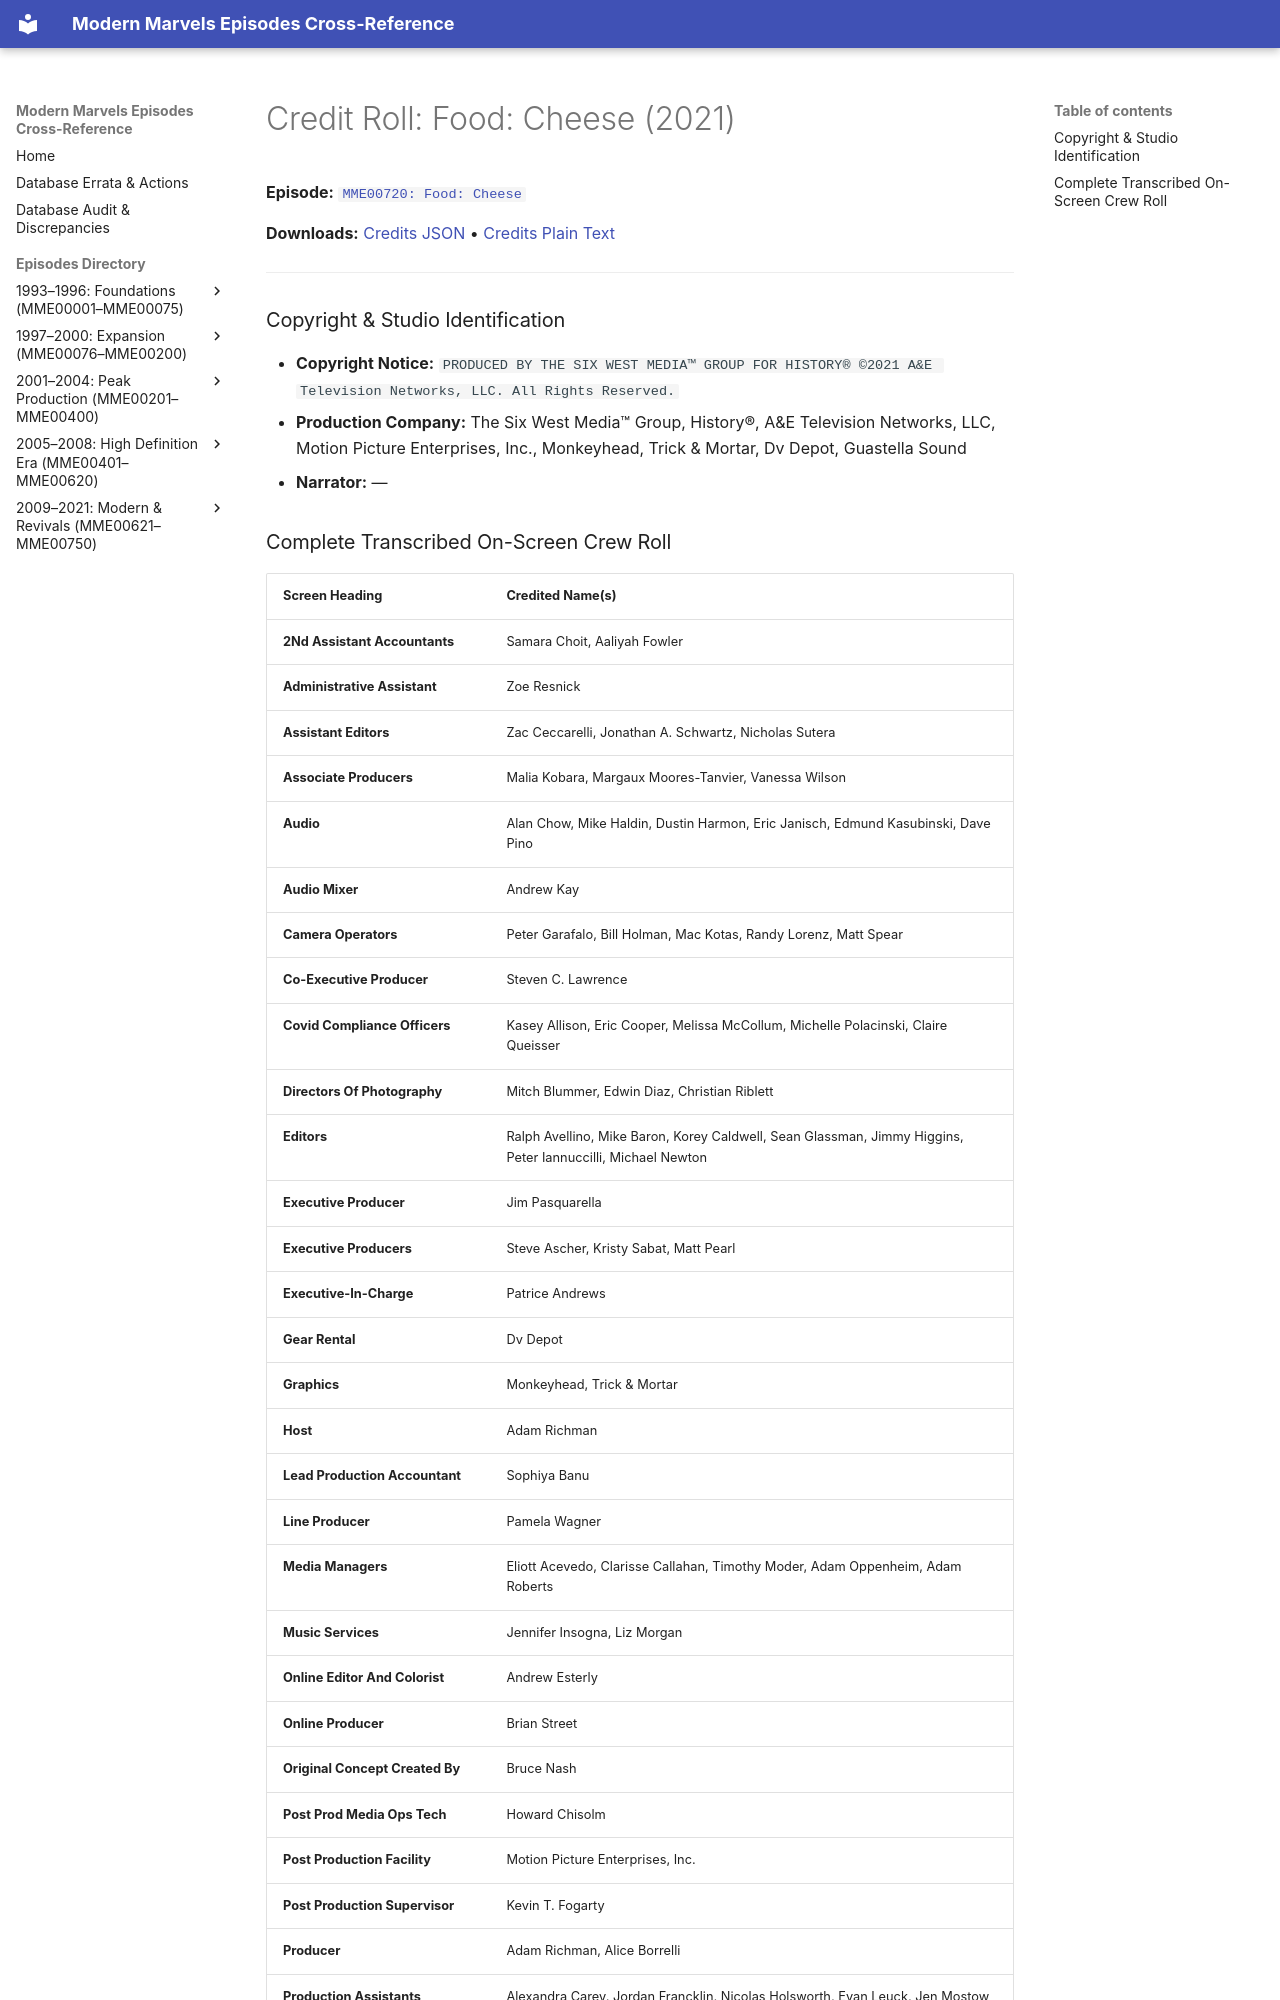

repository: ModernMarvelsFan/ModernMarvels · page: credits/MME00720-credits/index.html · generator: mkdocs

# Credit Roll: Food: Cheese (2021)
**Episode:** [`MME00720: Food: Cheese`](../episodes/MME00720.md)

**Downloads:** [Credits JSON](json/MME00720-credits.json) • [Credits Plain Text](txt/MME00720-credits.txt)

---

### Copyright & Studio Identification
* **Copyright Notice:** `PRODUCED BY THE SIX WEST MEDIA™ GROUP FOR HISTORY® ©2021 A&E Television Networks, LLC. All Rights Reserved.`
* **Production Company:** The Six West Media™ Group, History®, A&E Television Networks, LLC, Motion Picture Enterprises, Inc., Monkeyhead, Trick & Mortar, Dv Depot, Guastella Sound
* **Narrator:** —
